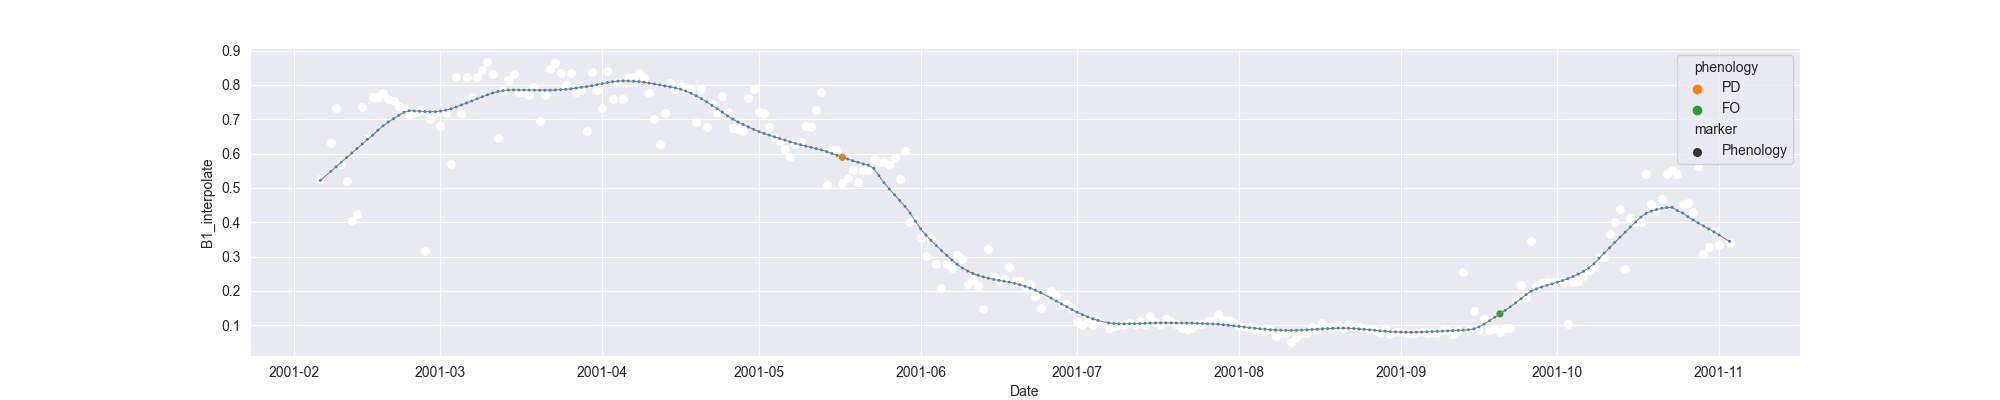

Data behind this chart, as committed beside it:
system:time_start, B1, B1_interpolate, B1_phenology
2001-02-06, 0.5256, 0.5256, 
2001-02-07, , , 
2001-02-08, , 0.6297, 
2001-02-09, 0.7338, 0.7338, 
2001-02-10, , 0.5692, 
2001-02-11, , 0.5207, 
2001-02-12, 0.4047, 0.4047, 
2001-02-13, 0.4236, 0.4236, 
2001-02-14, 0.7371, 0.7371, 
2001-02-15, , 0.6421, 
2001-02-16, , 0.7657, 
2001-02-17, 0.7657, 0.7657, 
2001-02-18, 0.776, 0.776, 
2001-02-19, , 0.7583, 
2001-02-20, , 0.7534, 
2001-02-21, , 0.7385, 
2001-02-22, 0.7309, 0.7309, 
2001-02-23, 0.7135, 0.7135, 
2001-02-24, , 0.7187, 
2001-02-25, 0.7238, 0.7238, 
2001-02-26, 0.317, 0.317, 
2001-02-27, , 0.7001, 
2001-02-28, , 0.7187, 
2001-03-01, , 0.6817, 
2001-03-02, , 0.7187, 
2001-03-03, , 0.5694, 
2001-03-04, , 0.8219, 
2001-03-05, , 0.7153, 
2001-03-06, , 0.8219, 
2001-03-07, , 0.766, 
2001-03-08, 0.8219, 0.8219, 
2001-03-09, , 0.8444, 
2001-03-10, 0.8669, 0.8669, 
2001-03-11, 0.832, 0.832, 
2001-03-12, 0.6461, 0.6461, 
2001-03-13, 0.7833, 0.7833, 
2001-03-14, 0.8141, 0.8141, 
2001-03-15, 0.8333, 0.8333, 
2001-03-16, , 0.7807, 
2001-03-17, , 0.7807, 
2001-03-18, , 0.7699, 
2001-03-19, , 0.7938, 
2001-03-20, 0.6946, 0.6946, 
2001-03-21, , 0.7699, 
2001-03-22, 0.8452, 0.8452, 
2001-03-23, 0.8632, 0.8632, 
2001-03-24, 0.8344, 0.8344, 
2001-03-25, , 0.7988, 
2001-03-26, , 0.8344, 
2001-03-27, , 0.7788, 
2001-03-28, , 0.7842, 
2001-03-29, 0.6656, 0.6656, 
2001-03-30, 0.8363, 0.8363, 
2001-03-31, , 0.7842, 
2001-04-01, 0.7322, 0.7322, 
2001-04-02, 0.8418, 0.8418, 
2001-04-03, , 0.7582, 
2001-04-04, , 0.8072, 
2001-04-05, 0.7582, 0.7582, 
2001-04-06, 0.8215, 0.8215, 
... 211 more rows
